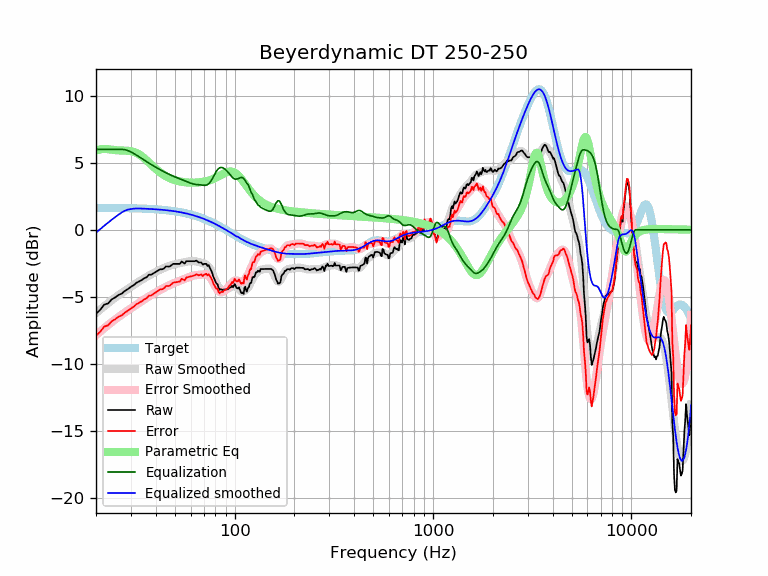

Data behind this chart, as committed beside it:
frequency, raw, error, smoothed, error_smoothed, equalization, parametric_eq, equalized_raw, equalized_smoothed, target
20, -6.26, -7.90, -6.21, -7.85, 6.00, 5.90, -0.26, -0.21, 1.64
21, -5.97, -7.60, -5.95, -7.58, 6.00, 6.00, 0.03, 0.05, 1.64
22, -5.58, -7.21, -5.70, -7.33, 6.00, 6.03, 0.42, 0.30, 1.64
23, -5.49, -7.12, -5.47, -7.10, 6.00, 6.01, 0.51, 0.53, 1.63
24, -5.19, -6.82, -5.25, -6.88, 6.00, 5.97, 0.81, 0.75, 1.63
25, -5.04, -6.67, -5.05, -6.68, 6.00, 5.94, 0.96, 0.95, 1.63
26, -4.85, -6.48, -4.87, -6.49, 6.00, 5.92, 1.15, 1.13, 1.62
27, -4.75, -6.37, -4.70, -6.32, 6.00, 5.91, 1.25, 1.30, 1.62
28, -4.55, -6.17, -4.54, -6.16, 5.97, 5.90, 1.42, 1.43, 1.62
29, -4.41, -6.03, -4.39, -6.00, 5.90, 5.89, 1.48, 1.51, 1.61
30, -4.25, -5.86, -4.25, -5.86, 5.80, 5.86, 1.55, 1.55, 1.61
31, -4.12, -5.73, -4.11, -5.71, 5.69, 5.81, 1.56, 1.58, 1.60
32, -3.95, -5.54, -3.98, -5.58, 5.57, 5.73, 1.62, 1.59, 1.60
33, -3.85, -5.44, -3.85, -5.44, 5.44, 5.62, 1.60, 1.59, 1.59
34, -3.75, -5.33, -3.73, -5.32, 5.32, 5.49, 1.57, 1.58, 1.58
35, -3.61, -5.19, -3.62, -5.19, 5.19, 5.34, 1.58, 1.58, 1.58
36, -3.54, -5.10, -3.51, -5.08, 5.08, 5.17, 1.54, 1.57, 1.57
37, -3.34, -4.90, -3.41, -4.97, 4.97, 5.01, 1.62, 1.56, 1.56
38, -3.34, -4.89, -3.31, -4.86, 4.86, 4.85, 1.52, 1.55, 1.55
39, -3.24, -4.78, -3.22, -4.76, 4.76, 4.69, 1.52, 1.54, 1.54
40, -3.14, -4.67, -3.14, -4.67, 4.67, 4.55, 1.52, 1.53, 1.53
41, -3.04, -4.56, -3.06, -4.57, 4.57, 4.41, 1.53, 1.52, 1.52
42, -2.94, -4.45, -2.98, -4.49, 4.49, 4.29, 1.55, 1.51, 1.51
43, -2.94, -4.43, -2.91, -4.41, 4.41, 4.18, 1.46, 1.49, 1.49
44, -2.88, -4.36, -2.85, -4.33, 4.33, 4.08, 1.44, 1.48, 1.48
45, -2.73, -4.19, -2.79, -4.25, 4.25, 4.00, 1.52, 1.46, 1.46
46, -2.74, -4.19, -2.73, -4.18, 4.18, 3.92, 1.44, 1.45, 1.45
47, -2.74, -4.17, -2.68, -4.12, 4.12, 3.85, 1.37, 1.43, 1.43
48, -2.64, -4.06, -2.64, -4.05, 4.05, 3.79, 1.41, 1.42, 1.42
49, -2.54, -3.94, -2.60, -4.00, 4.00, 3.74, 1.46, 1.40, 1.40
50, -2.54, -3.92, -2.56, -3.94, 3.94, 3.70, 1.40, 1.38, 1.38
51, -2.54, -3.90, -2.53, -3.89, 3.89, 3.66, 1.35, 1.36, 1.36
52, -2.54, -3.88, -2.51, -3.84, 3.84, 3.63, 1.30, 1.34, 1.34
53, -2.54, -3.86, -2.48, -3.80, 3.80, 3.60, 1.26, 1.32, 1.32
54, -2.36, -3.65, -2.46, -3.75, 3.75, 3.58, 1.39, 1.29, 1.29
55, -2.44, -3.71, -2.43, -3.70, 3.70, 3.56, 1.26, 1.27, 1.27
56, -2.52, -3.77, -2.41, -3.65, 3.65, 3.55, 1.13, 1.25, 1.25
57, -2.34, -3.56, -2.38, -3.61, 3.61, 3.53, 1.27, 1.22, 1.22
58, -2.34, -3.53, -2.36, -3.56, 3.56, 3.52, 1.22, 1.19, 1.19
59, -2.34, -3.51, -2.35, -3.51, 3.51, 3.52, 1.18, 1.17, 1.17
60, -2.34, -3.48, -2.33, -3.47, 3.47, 3.51, 1.14, 1.14, 1.14
61, -2.34, -3.45, -2.33, -3.44, 3.44, 3.51, 1.10, 1.11, 1.11
62, -2.34, -3.42, -2.33, -3.41, 3.41, 3.51, 1.07, 1.08, 1.08
63, -2.34, -3.39, -2.34, -3.39, 3.39, 3.52, 1.05, 1.05, 1.05
64, -2.30, -3.31, -2.36, -3.38, 3.38, 3.52, 1.08, 1.02, 1.02
65, -2.37, -3.36, -2.38, -3.37, 3.37, 3.53, 1.00, 0.99, 0.99
66, -2.44, -3.39, -2.40, -3.36, 3.36, 3.54, 0.92, 0.95, 0.95
67, -2.44, -3.36, -2.43, -3.35, 3.35, 3.55, 0.91, 0.92, 0.92
68, -2.44, -3.32, -2.45, -3.34, 3.34, 3.56, 0.90, 0.88, 0.88
69, -2.60, -3.45, -2.48, -3.33, 3.33, 3.57, 0.73, 0.85, 0.85
70, -2.54, -3.35, -2.51, -3.32, 3.32, 3.59, 0.78, 0.81, 0.81
71, -2.54, -3.32, -2.54, -3.32, 3.32, 3.61, 0.78, 0.78, 0.78
72, -2.54, -3.28, -2.60, -3.34, 3.34, 3.63, 0.80, 0.74, 0.74
73, -2.70, -3.40, -2.67, -3.37, 3.37, 3.65, 0.67, 0.70, 0.70
74, -2.63, -3.30, -2.77, -3.43, 3.43, 3.67, 0.80, 0.66, 0.66
75, -2.84, -3.47, -2.90, -3.52, 3.52, 3.70, 0.68, 0.62, 0.62
76, -3.00, -3.59, -3.06, -3.64, 3.64, 3.73, 0.64, 0.59, 0.59
77, -3.20, -3.75, -3.23, -3.78, 3.78, 3.76, 0.58, 0.55, 0.55
78, -3.49, -4.00, -3.43, -3.93, 3.93, 3.79, 0.44, 0.51, 0.51
79, -3.66, -4.12, -3.62, -4.09, 4.09, 3.83, 0.43, 0.47, 0.47
... 553 more rows
